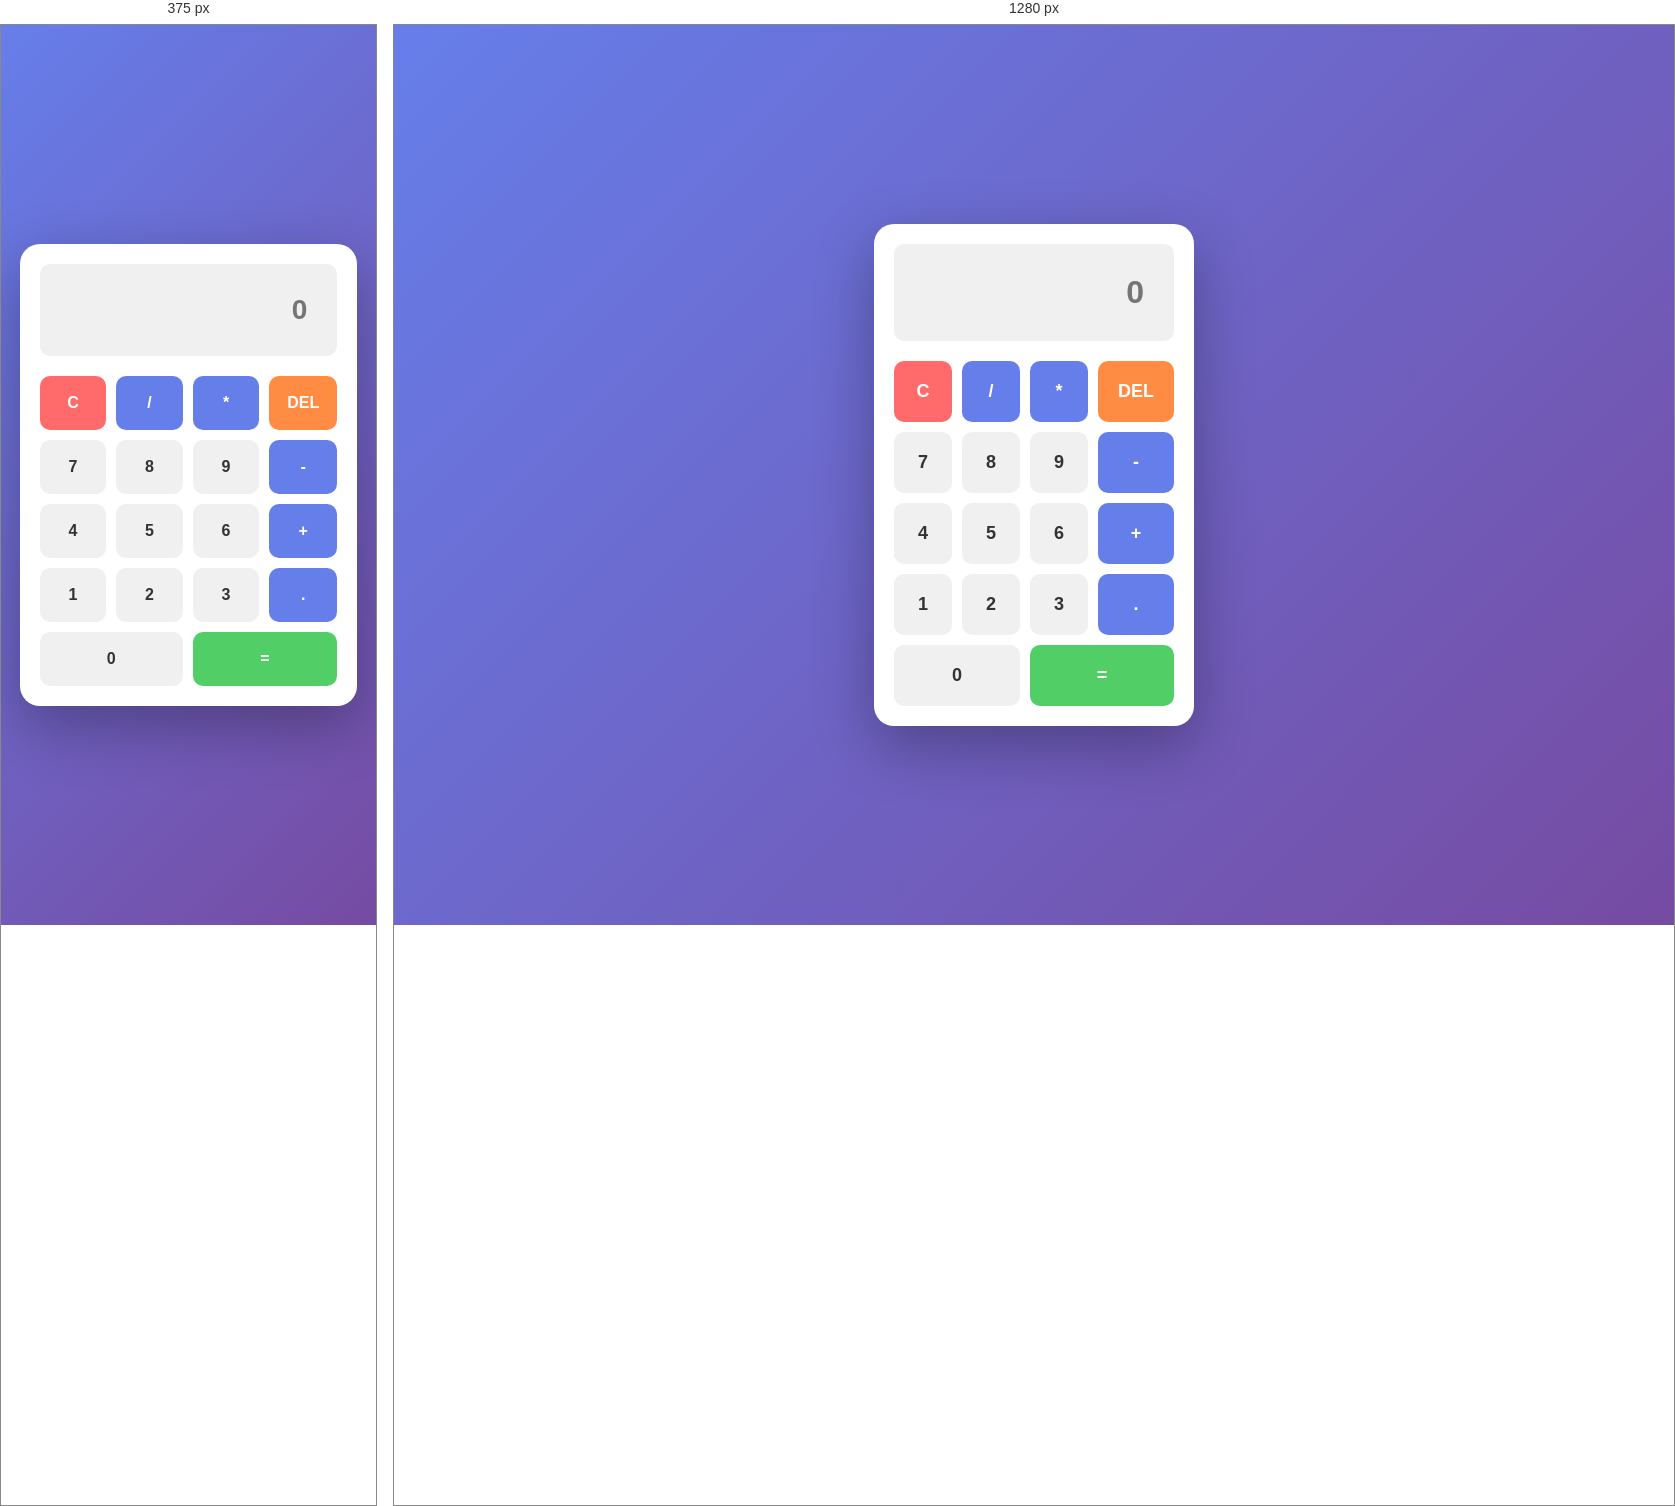
Rendered at 375 px and 1280 px, left to right.

<!-- file: index (1).html -->
<!DOCTYPE html>
<html lang="en">
<head>
    <meta charset="UTF-8">
    <meta name="viewport" content="width=device-width, initial-scale=1.0">
    <title>Simple Calculator</title>
    <link rel="stylesheet" href="styles.css">
</head>
<body>
    <div class="container">
        <div class="calculator">
            <div class="display">
                <input type="text" id="display" readonly placeholder="0">
            </div>
            <div class="buttons">
                <button class="btn btn-clear" onclick="clearDisplay()">C</button>
                <button class="btn btn-operator" onclick="appendOperator('/')">/</button>
                <button class="btn btn-operator" onclick="appendOperator('*')">*</button>
                <button class="btn btn-delete" onclick="deleteLast()">DEL</button>

                <button class="btn" onclick="appendNumber('7')">7</button>
                <button class="btn" onclick="appendNumber('8')">8</button>
                <button class="btn" onclick="appendNumber('9')">9</button>
                <button class="btn btn-operator" onclick="appendOperator('-')">-</button>

                <button class="btn" onclick="appendNumber('4')">4</button>
                <button class="btn" onclick="appendNumber('5')">5</button>
                <button class="btn" onclick="appendNumber('6')">6</button>
                <button class="btn btn-operator" onclick="appendOperator('+')">+</button>

                <button class="btn" onclick="appendNumber('1')">1</button>
                <button class="btn" onclick="appendNumber('2')">2</button>
                <button class="btn" onclick="appendNumber('3')">3</button>
                <button class="btn btn-operator" onclick="appendOperator('.')">.</button>

                <button class="btn btn-zero" onclick="appendNumber('0')">0</button>
                <button class="btn btn-equals" onclick="calculate()">=</button>
            </div>
        </div>
    </div>
    <script src="script.js"></script>
</body>
</html>

/* @media block from styles.css */
@media (max-width: 480px) {
    .calculator {
        width: 100%;
        max-width: 90vw;
    }

    .btn {
        padding: 18px;
        font-size: 16px;
    }

    #display {
        font-size: 28px;
    }
}